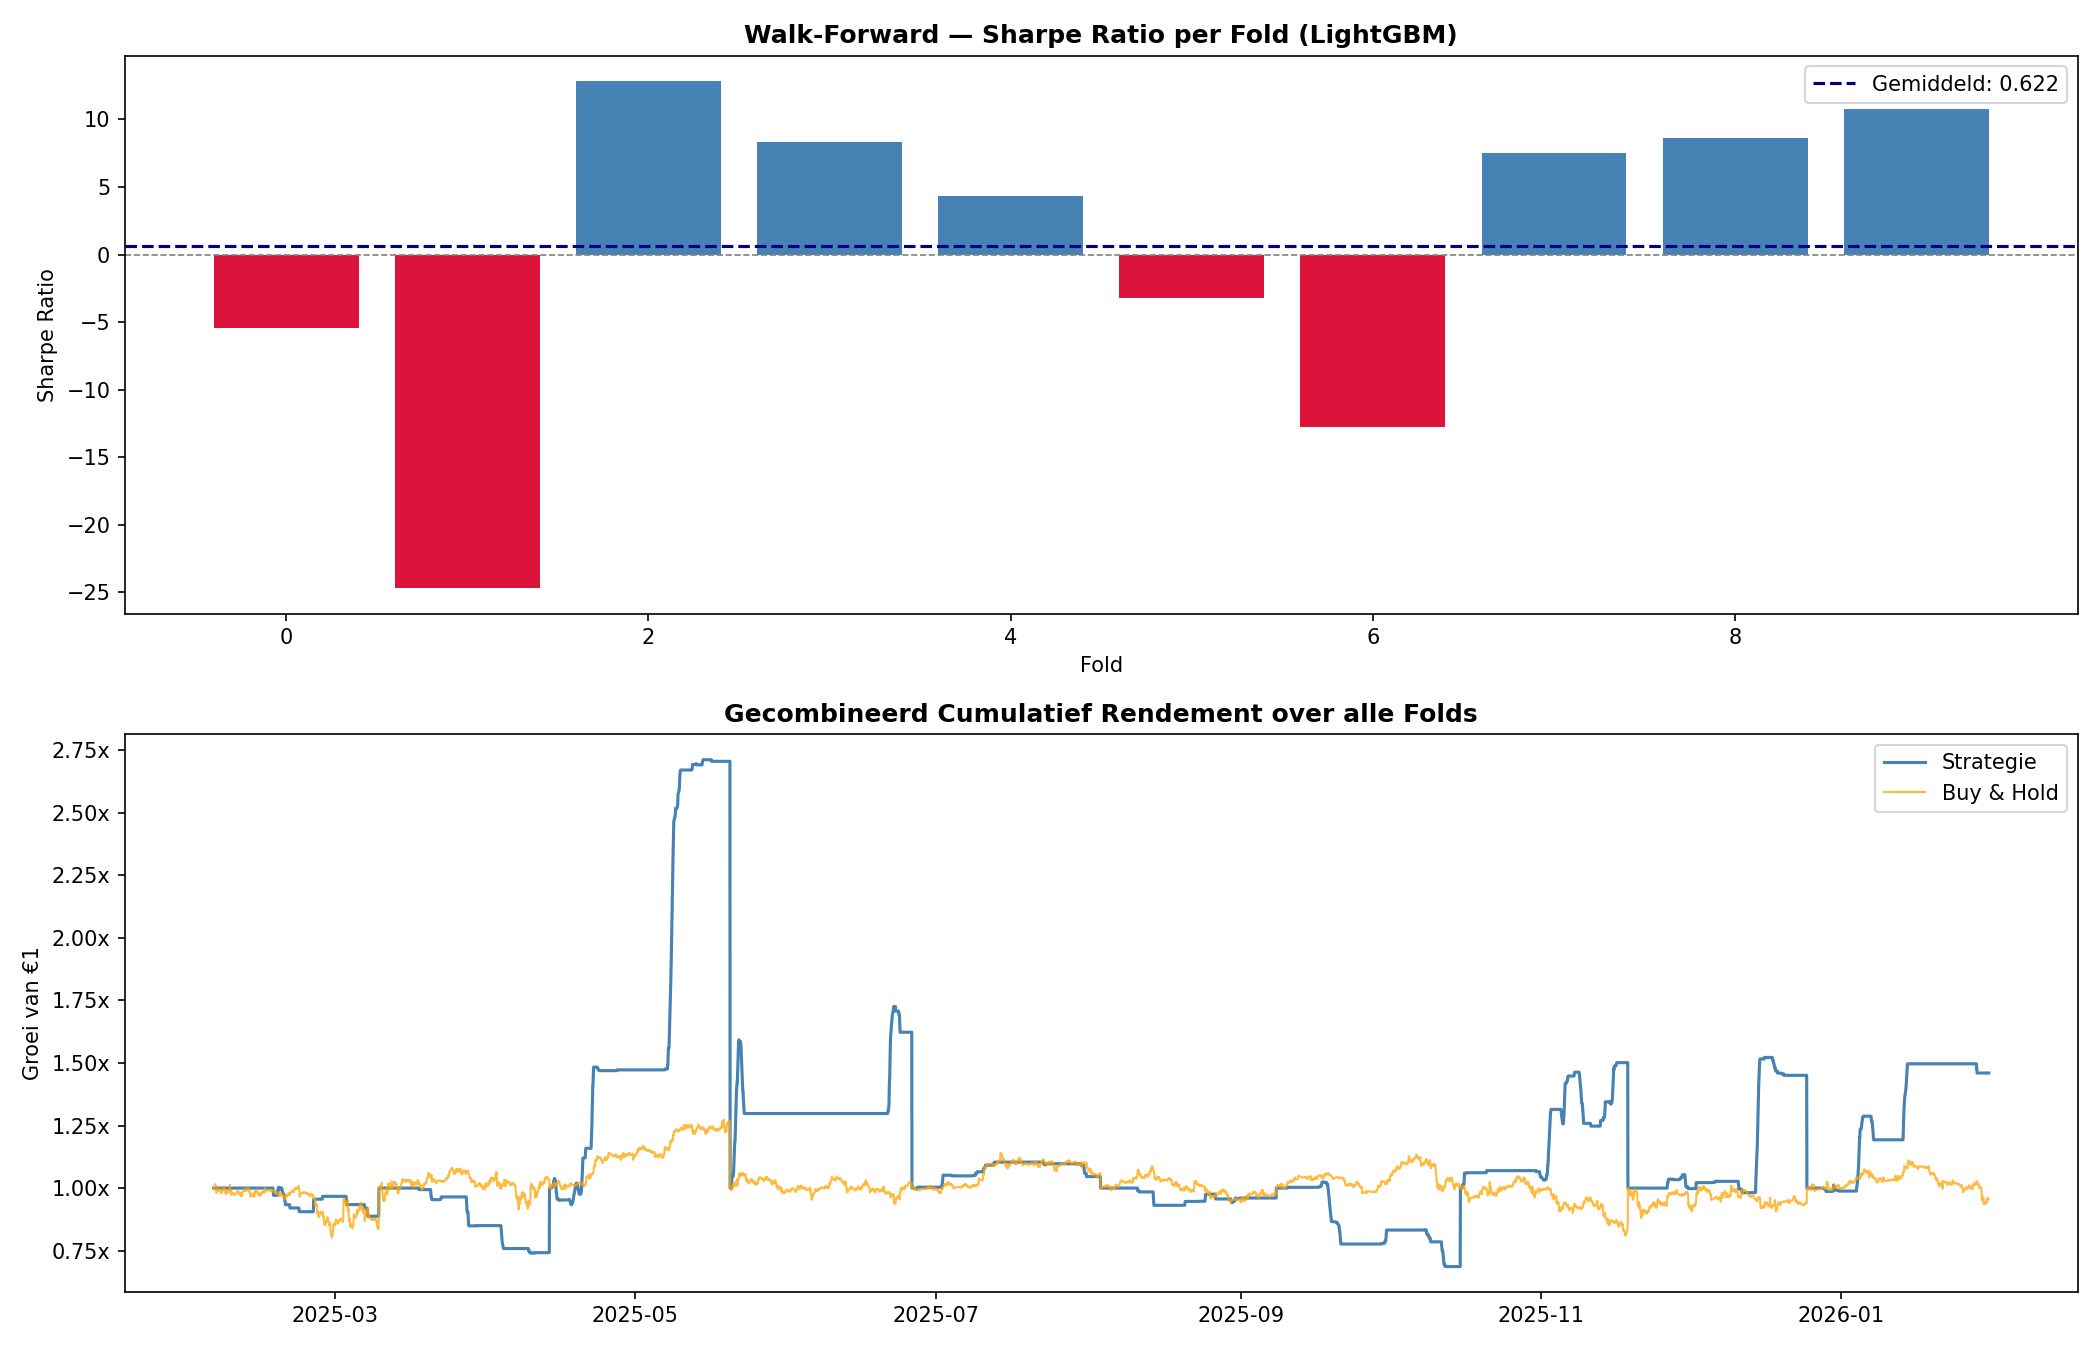

Data behind this chart, as committed beside it:
total_return, buy_hold_return, annualized_return, sharpe_ratio, max_drawdown, win_rate, n_trades, n_long, n_short, signal_rate, fold, opt_thr, opt_short_thr, test_start, test_end
-0.1127, -0.1561, -0.7665, -5.46, -0.1152, 0.3158, 38, 8, 30, 0.05278, 0, 0.84, 0.37, 2025-02-04, 2025-03-09
-0.2583, 0.03193, -0.9736, -24.69, -0.2599, 0.1429, 35, 18, 17, 0.04861, 1, 0.84, 0.36, 2025-03-09, 2025-04-13
1.706, 0.2692, 181784, 12.82, -0.1004, 0.74, 152, 152, 0, 0.2111, 2, 0.65, 0.36, 2025-04-13, 2025-05-20
0.6229, 0.02267, 360.9, 8.324, -0.1849, 0.7229, 83, 51, 32, 0.1153, 3, 0.65, 0.3, 2025-05-20, 2025-06-26
0.04605, 0.05926, 0.7295, 4.362, -0.05221, 0.5758, 33, 33, 0, 0.04583, 4, 0.65, 0.31, 2025-06-26, 2025-08-03
-0.03971, -0.02556, -0.3892, -3.24, -0.06884, 0.4545, 33, 6, 27, 0.04583, 5, 0.76, 0.31, 2025-08-03, 2025-09-08
-0.3138, -0.002837, -0.9898, -12.74, -0.3297, 0.2405, 79, 68, 11, 0.1097, 6, 0.65, 0.3, 2025-09-08, 2025-10-15
0.5014, -0.1557, 139.4, 7.485, -0.1473, 0.6, 125, 1, 124, 0.1736, 7, 0.71, 0.41, 2025-10-15, 2025-11-18
0.4506, -0.05959, 91.39, 8.616, -0.06799, 0.6, 70, 25, 45, 0.09722, 8, 0.65, 0.36, 2025-11-18, 2025-12-25
0.4599, -0.04429, 98.86, 10.74, -0.07339, 0.7324, 71, 71, 0, 0.09861, 9, 0.73, 0.3, 2025-12-25, 2026-01-31
